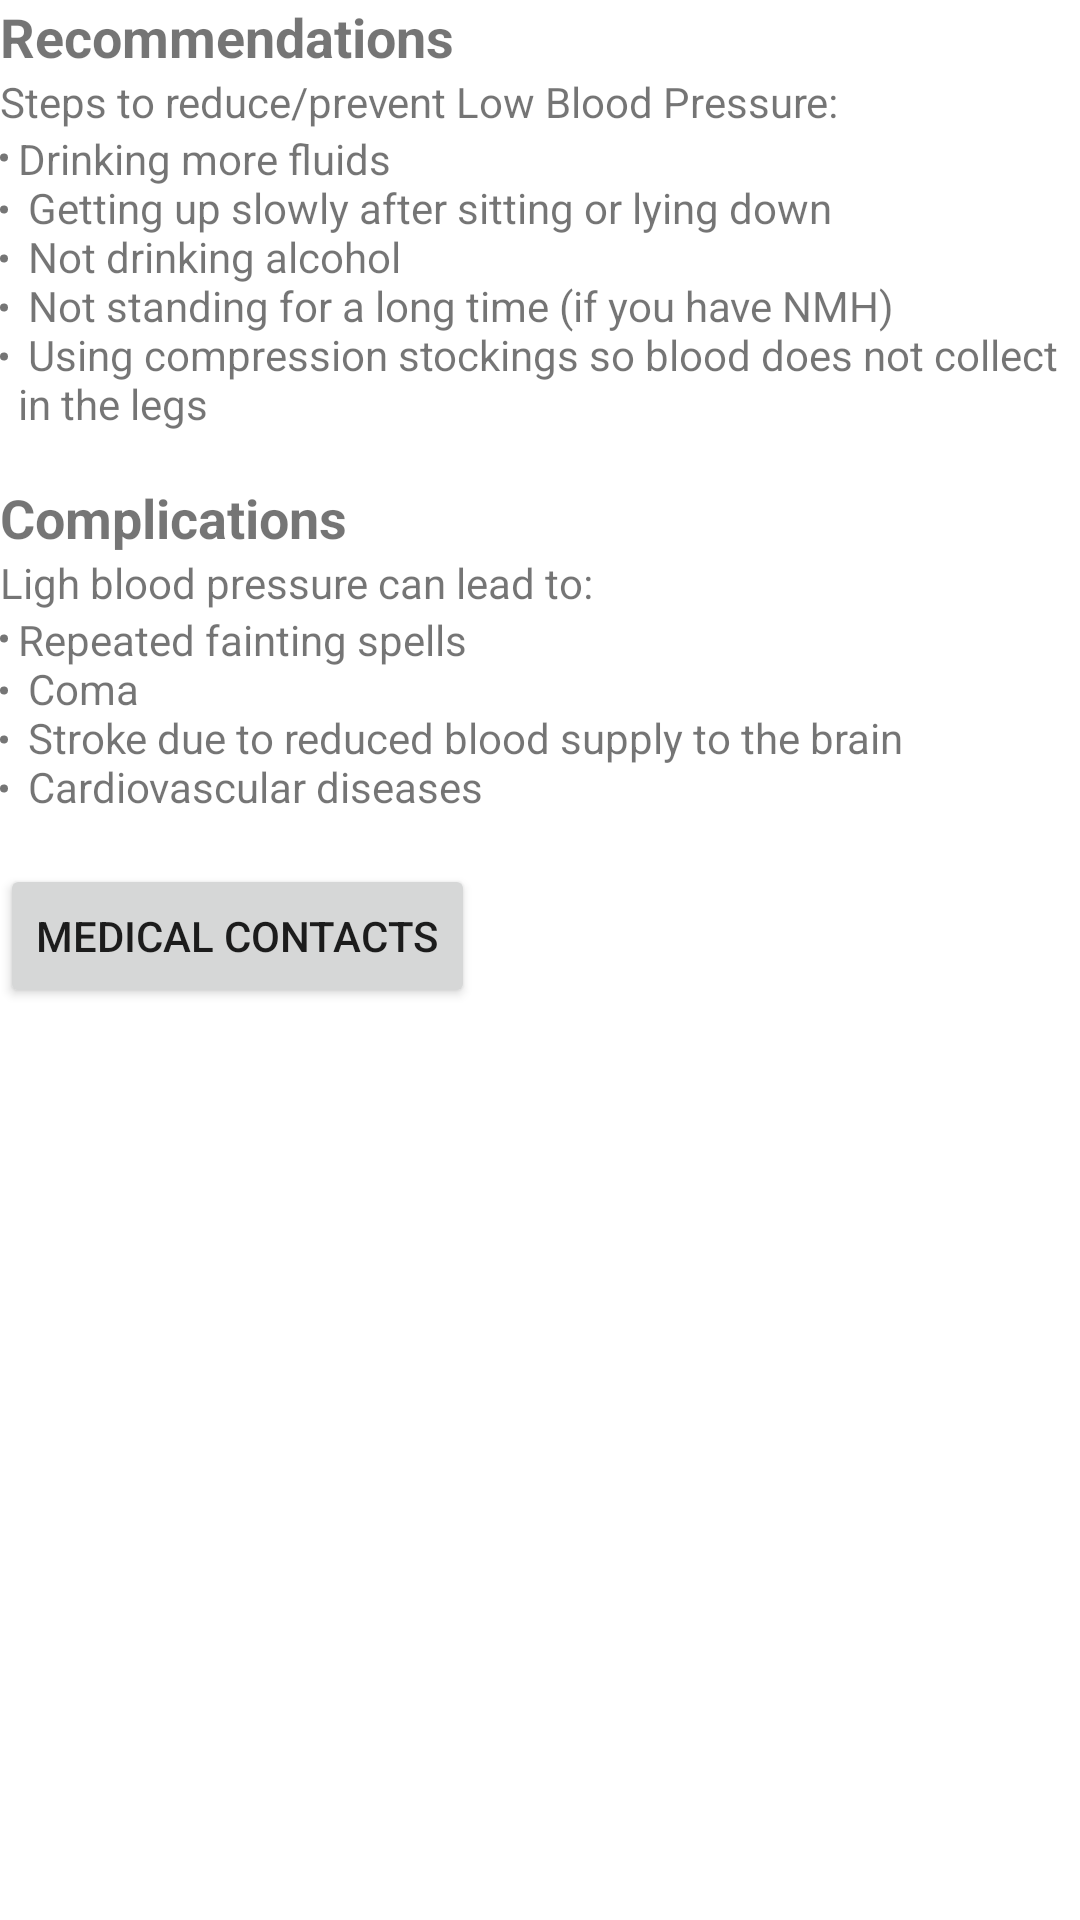

Produce the Android XML layout that renders to this screen, including the resource entries it uses.
<!-- AndroidManifest.xml: application theme Theme.ImOKApp -->
<!-- res/layout/activity_lbp_rc.xml -->
<LinearLayout xmlns:android="http://schemas.android.com/apk/res/android"
    android:layout_width="match_parent"
    android:layout_height="match_parent"
    android:orientation="vertical">

    <TextView
        android:text="Recommendations"
        android:textSize="18sp"
        android:textStyle="bold"
        android:layout_width="match_parent"
        android:layout_height="wrap_content"/>

    <TextView
        android:layout_width="match_parent"
        android:layout_height="wrap_content"
        android:text="Steps to reduce/prevent Low Blood Pressure:" />

    <TextView
        android:layout_width="match_parent"
        android:layout_height="wrap_content"
        android:text="@string/LBPRecommendations" />

    <TextView
        android:text="Complications"
        android:textSize="18sp"
        android:textStyle="bold"
        android:layout_width="match_parent"
        android:layout_height="wrap_content"/>

    <TextView
        android:layout_width="match_parent"
        android:layout_height="wrap_content"
        android:text="Ligh blood pressure can lead to:" />

    <TextView
        android:layout_width="match_parent"
        android:layout_height="wrap_content"
        android:text="@string/LBRComplications" />

    <Button
        android:id="@+id/medical_button"
        android:layout_width="wrap_content"
        android:layout_height="wrap_content"
        android:text="Medical contacts" />
</LinearLayout>
<!-- resources referenced by this layout -->
<resources>
  <string name="LBPRecommendations">
          <li>Drinking more fluids</li>\n
          <li>Getting up slowly after sitting or lying down</li>\n
          <li>Not drinking alcohol</li>\n
          <li>Not standing for a long time (if you have NMH)</li>\n
          <li>Using compression stockings so blood does not collect in the legs</li>\n
      </string>
  <string name="LBRComplications">
          <li>Repeated fainting spells</li>\n
          <li>Coma</li>\n
          <li>Stroke due to reduced blood supply to the brain</li>\n
          <li>Cardiovascular diseases</li>\n
      </string>
  <style name="Theme.ImOKApp" parent="Theme.MaterialComponents.DayNight.NoActionBar">
          
          <item name="colorPrimary">@color/purple_500</item>
          <item name="colorPrimaryVariant">@color/purple_700</item>
          <item name="colorOnPrimary">@color/white</item>
          
          <item name="colorSecondary">@color/teal_200</item>
          <item name="colorSecondaryVariant">@color/teal_700</item>
          <item name="colorOnSecondary">@color/black</item>
          
          <item name="android:statusBarColor" tools:targetApi="l">?attr/colorPrimaryVariant</item>
          
      </style>
  <color name="purple_500">#FF6200EE</color>
  <color name="purple_700">#FF3700B3</color>
  <color name="white">#FFFFFFFF</color>
  <color name="teal_200">#FF03DAC5</color>
  <color name="teal_700">#FF018786</color>
  <color name="black">#FF000000</color>
</resources>
